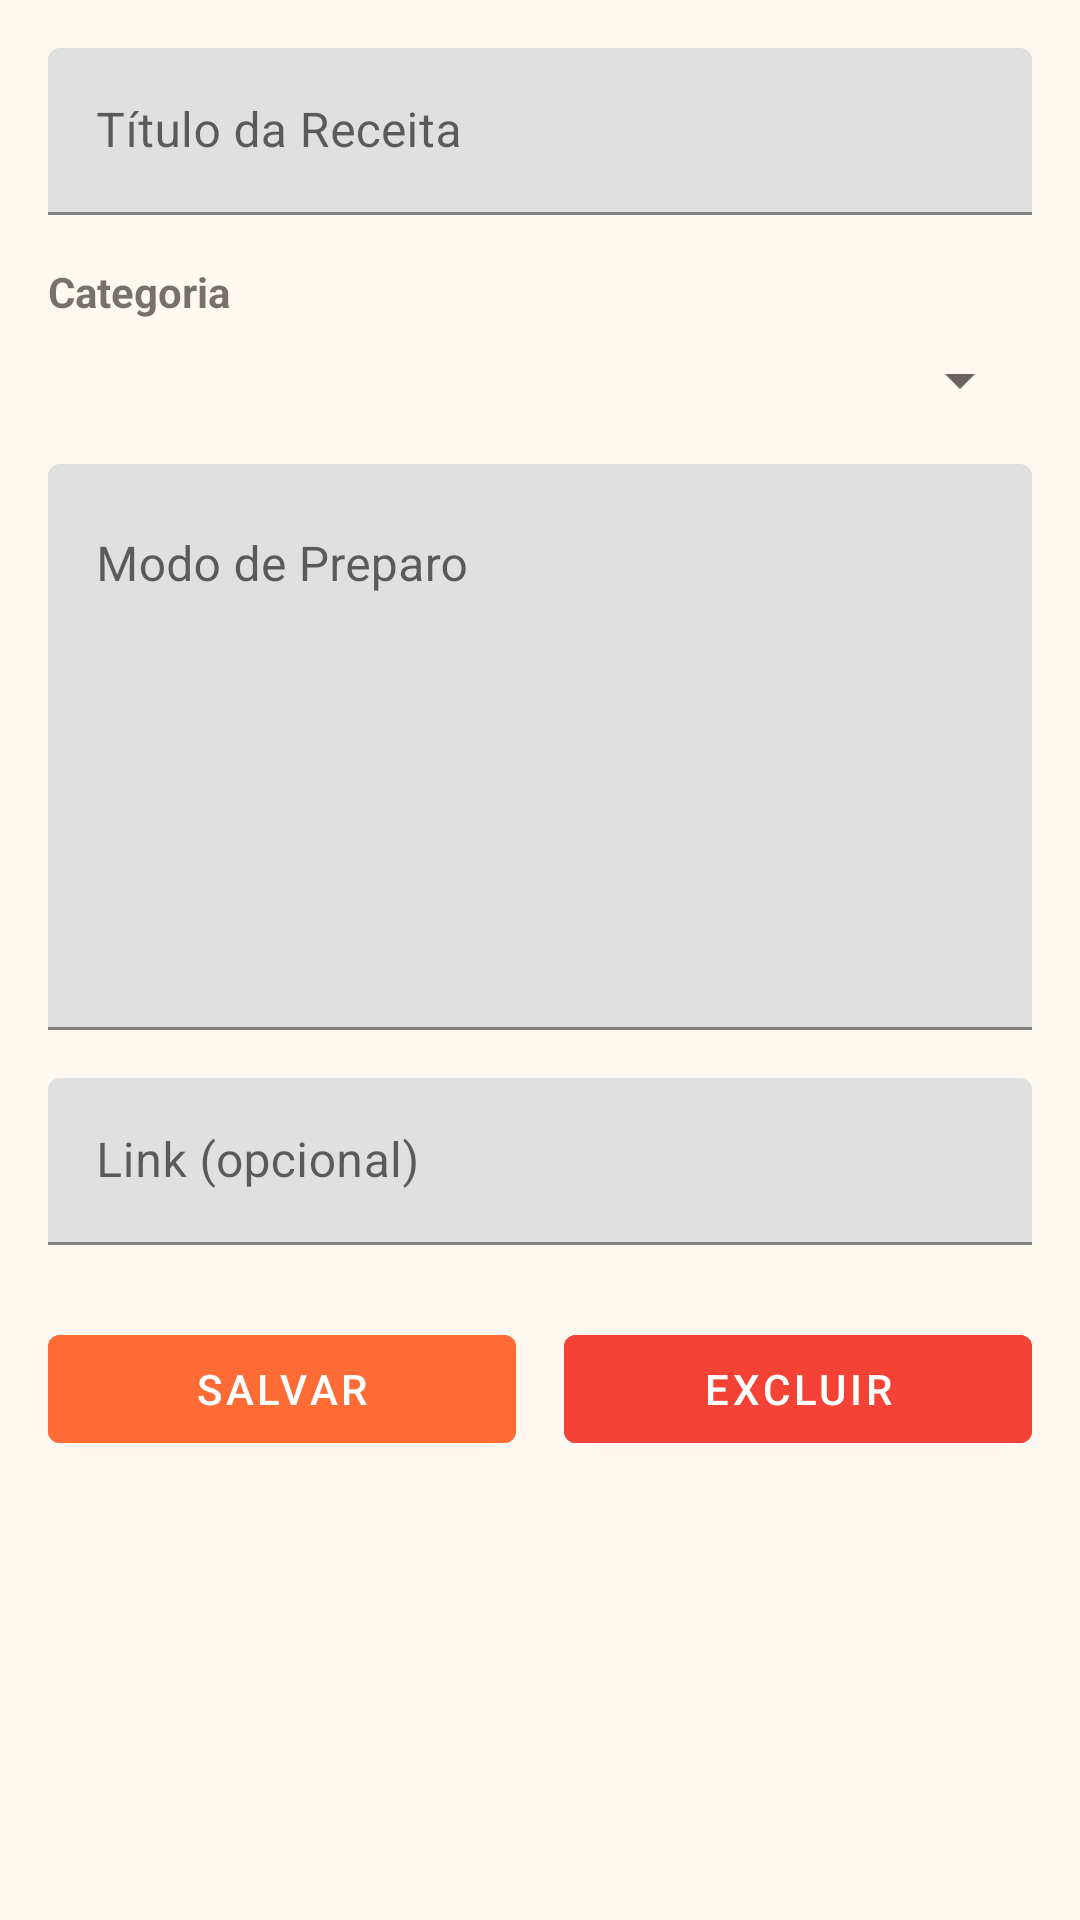

This screen was rendered from an Android layout file. Write that file and the resources it references.
<!-- AndroidManifest.xml: application theme Theme.Culinaria -->
<!-- res/layout/activity_editar_receita.xml -->
<?xml version="1.0" encoding="utf-8"?>
<ScrollView xmlns:android="http://schemas.android.com/apk/res/android"
            xmlns:app="http://schemas.android.com/apk/res-auto"
            android:layout_width="match_parent"
            android:layout_height="match_parent"
            android:background="#FFF8F0"
            android:padding="16dp">

    <LinearLayout
            android:layout_width="match_parent"
            android:layout_height="wrap_content"
            android:orientation="vertical">

        <com.google.android.material.textfield.TextInputLayout
                android:layout_width="match_parent"
                android:layout_height="wrap_content"
                android:hint="Título da Receita">

            <com.google.android.material.textfield.TextInputEditText
                    android:id="@+id/inputTitulo"
                    android:layout_width="match_parent"
                    android:layout_height="wrap_content"
                    android:maxLines="1"/>

        </com.google.android.material.textfield.TextInputLayout>

        <TextView
                android:layout_width="wrap_content"
                android:layout_height="wrap_content"
                android:layout_marginTop="16dp"
                android:text="Categoria"
                android:textStyle="bold"/>

        <Spinner
                android:id="@+id/spinnerCategoria"
                android:layout_width="match_parent"
                android:layout_height="wrap_content"
                android:layout_marginTop="8dp"/>

        <com.google.android.material.textfield.TextInputLayout
                android:layout_width="match_parent"
                android:layout_height="wrap_content"
                android:layout_marginTop="16dp"
                android:hint="Modo de Preparo">

            <com.google.android.material.textfield.TextInputEditText
                    android:id="@+id/inputReceita"
                    android:layout_width="match_parent"
                    android:layout_height="wrap_content"
                    android:gravity="top"
                    android:minLines="8"
                    android:maxLines="12"/>

        </com.google.android.material.textfield.TextInputLayout>

        <com.google.android.material.textfield.TextInputLayout
                android:layout_width="match_parent"
                android:layout_height="wrap_content"
                android:layout_marginTop="16dp"
                android:hint="Link (opcional)">

            <com.google.android.material.textfield.TextInputEditText
                    android:id="@+id/inputLink"
                    android:layout_width="match_parent"
                    android:layout_height="wrap_content"
                    android:maxLines="1"
                    android:inputType="textUri"/>

        </com.google.android.material.textfield.TextInputLayout>

        <LinearLayout
                android:layout_width="match_parent"
                android:layout_height="wrap_content"
                android:layout_marginTop="24dp"
                android:orientation="horizontal">

            <com.google.android.material.button.MaterialButton
                    android:id="@+id/buttonSalvar"
                    android:layout_width="0dp"
                    android:layout_height="wrap_content"
                    android:layout_weight="1"
                    android:layout_marginEnd="8dp"
                    android:text="Salvar"
                    android:backgroundTint="@color/primary"
                    android:textColor="@android:color/white"/>

            <com.google.android.material.button.MaterialButton
                    android:id="@+id/buttonDelete"
                    android:layout_width="0dp"
                    android:layout_height="wrap_content"
                    android:layout_weight="1"
                    android:layout_marginStart="8dp"
                    android:text="Excluir"
                    android:backgroundTint="#F44336"/>

        </LinearLayout>

    </LinearLayout>

</ScrollView>
<!-- resources referenced by this layout -->
<resources>
  <color name="primary">#FF6B35</color>
  <style name="Theme.Culinaria" parent="Theme.MaterialComponents.DayNight.NoActionBar">
          <item name="colorPrimary">@color/primary</item>
          <item name="colorPrimaryVariant">@color/primary_dark</item>
          <item name="colorOnPrimary">@color/white</item>
          <item name="colorSecondary">@color/primary_light</item>
          <item name="colorSecondaryVariant">@color/primary</item>
          <item name="colorOnSecondary">@color/white</item>
          <item name="android:statusBarColor">@color/primary_dark</item>
          <item name="android:windowBackground">@color/background</item>
      </style>
  <color name="primary_dark">#E55A2B</color>
  <color name="white">#FFFFFF</color>
  <color name="primary_light">#FF8C42</color>
  <color name="background">#FFF8F0</color>
</resources>
